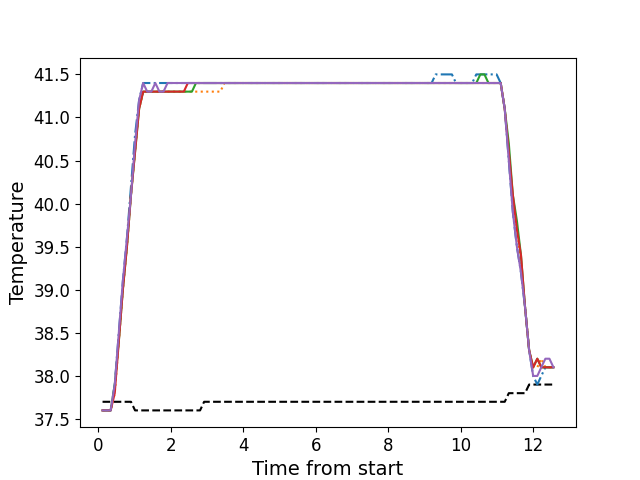

Values plotted in this chart, from the file beside it:
, times, neutral, z1, z2, z3, z4, z5
0, 0.1206, 37.7, 37.6, 37.6, 37.6, 37.6, 37.6
1, 0.2332, 37.7, 37.6, 37.6, 37.6, 37.6, 37.6
2, 0.3449, 37.7, 37.6, 37.6, 37.6, 37.6, 37.6
3, 0.4575, 37.7, 37.9, 37.8, 37.9, 37.8, 37.9
4, 0.5691, 37.7, 38.5, 38.4, 38.4, 38.4, 38.5
5, 0.6807, 37.7, 39.1, 39.0, 39.0, 39.0, 39.1
6, 0.7934, 37.7, 39.6, 39.5, 39.5, 39.5, 39.6
7, 0.905, 37.7, 40.2, 40.1, 40.1, 40.1, 40.1
8, 1.018, 37.6, 40.8, 40.6, 40.6, 40.6, 40.7
9, 1.129, 37.6, 41.2, 41.1, 41.1, 41.1, 41.2
10, 1.241, 37.6, 41.4, 41.3, 41.3, 41.3, 41.4
11, 1.353, 37.6, 41.4, 41.3, 41.3, 41.3, 41.3
12, 1.467, 37.6, 41.4, 41.3, 41.3, 41.3, 41.3
13, 1.577, 37.6, 41.4, 41.3, 41.3, 41.3, 41.4
14, 1.689, 37.6, 41.4, 41.3, 41.3, 41.3, 41.3
15, 1.802, 37.6, 41.4, 41.3, 41.3, 41.3, 41.3
16, 1.914, 37.6, 41.4, 41.3, 41.3, 41.3, 41.4
17, 2.026, 37.6, 41.4, 41.3, 41.3, 41.3, 41.4
18, 2.138, 37.6, 41.4, 41.3, 41.3, 41.3, 41.4
19, 2.25, 37.6, 41.4, 41.3, 41.3, 41.3, 41.4
20, 2.362, 37.6, 41.4, 41.3, 41.3, 41.3, 41.4
21, 2.473, 37.6, 41.4, 41.3, 41.3, 41.4, 41.4
22, 2.586, 37.6, 41.4, 41.3, 41.3, 41.4, 41.4
23, 2.698, 37.6, 41.4, 41.3, 41.4, 41.4, 41.4
24, 2.811, 37.6, 41.4, 41.3, 41.4, 41.4, 41.4
25, 2.922, 37.7, 41.4, 41.3, 41.4, 41.4, 41.4
26, 3.035, 37.7, 41.4, 41.3, 41.4, 41.4, 41.4
27, 3.147, 37.7, 41.4, 41.3, 41.4, 41.4, 41.4
28, 3.258, 37.7, 41.4, 41.3, 41.4, 41.4, 41.4
29, 3.371, 37.7, 41.4, 41.3, 41.4, 41.4, 41.4
30, 3.482, 37.7, 41.4, 41.4, 41.4, 41.4, 41.4
31, 3.595, 37.7, 41.4, 41.4, 41.4, 41.4, 41.4
32, 3.707, 37.7, 41.4, 41.4, 41.4, 41.4, 41.4
33, 3.819, 37.7, 41.4, 41.4, 41.4, 41.4, 41.4
34, 3.931, 37.7, 41.4, 41.4, 41.4, 41.4, 41.4
35, 4.043, 37.7, 41.4, 41.4, 41.4, 41.4, 41.4
36, 4.156, 37.7, 41.4, 41.4, 41.4, 41.4, 41.4
37, 4.267, 37.7, 41.4, 41.4, 41.4, 41.4, 41.4
38, 4.379, 37.7, 41.4, 41.4, 41.4, 41.4, 41.4
39, 4.491, 37.7, 41.4, 41.4, 41.4, 41.4, 41.4
40, 4.603, 37.7, 41.4, 41.4, 41.4, 41.4, 41.4
41, 4.716, 37.7, 41.4, 41.4, 41.4, 41.4, 41.4
42, 4.828, 37.7, 41.4, 41.4, 41.4, 41.4, 41.4
43, 4.939, 37.7, 41.4, 41.4, 41.4, 41.4, 41.4
44, 5.052, 37.7, 41.4, 41.4, 41.4, 41.4, 41.4
45, 5.164, 37.7, 41.4, 41.4, 41.4, 41.4, 41.4
46, 5.276, 37.7, 41.4, 41.4, 41.4, 41.4, 41.4
47, 5.388, 37.7, 41.4, 41.4, 41.4, 41.4, 41.4
48, 5.499, 37.7, 41.4, 41.4, 41.4, 41.4, 41.4
49, 5.612, 37.7, 41.4, 41.4, 41.4, 41.4, 41.4
50, 5.723, 37.7, 41.4, 41.4, 41.4, 41.4, 41.4
51, 5.835, 37.7, 41.4, 41.4, 41.4, 41.4, 41.4
52, 5.948, 37.7, 41.4, 41.4, 41.4, 41.4, 41.4
53, 6.061, 37.7, 41.4, 41.4, 41.4, 41.4, 41.4
54, 6.172, 37.7, 41.4, 41.4, 41.4, 41.4, 41.4
55, 6.285, 37.7, 41.4, 41.4, 41.4, 41.4, 41.4
56, 6.396, 37.7, 41.4, 41.4, 41.4, 41.4, 41.4
57, 6.508, 37.7, 41.4, 41.4, 41.4, 41.4, 41.4
58, 6.621, 37.7, 41.4, 41.4, 41.4, 41.4, 41.4
59, 6.733, 37.7, 41.4, 41.4, 41.4, 41.4, 41.4
... 52 more rows
